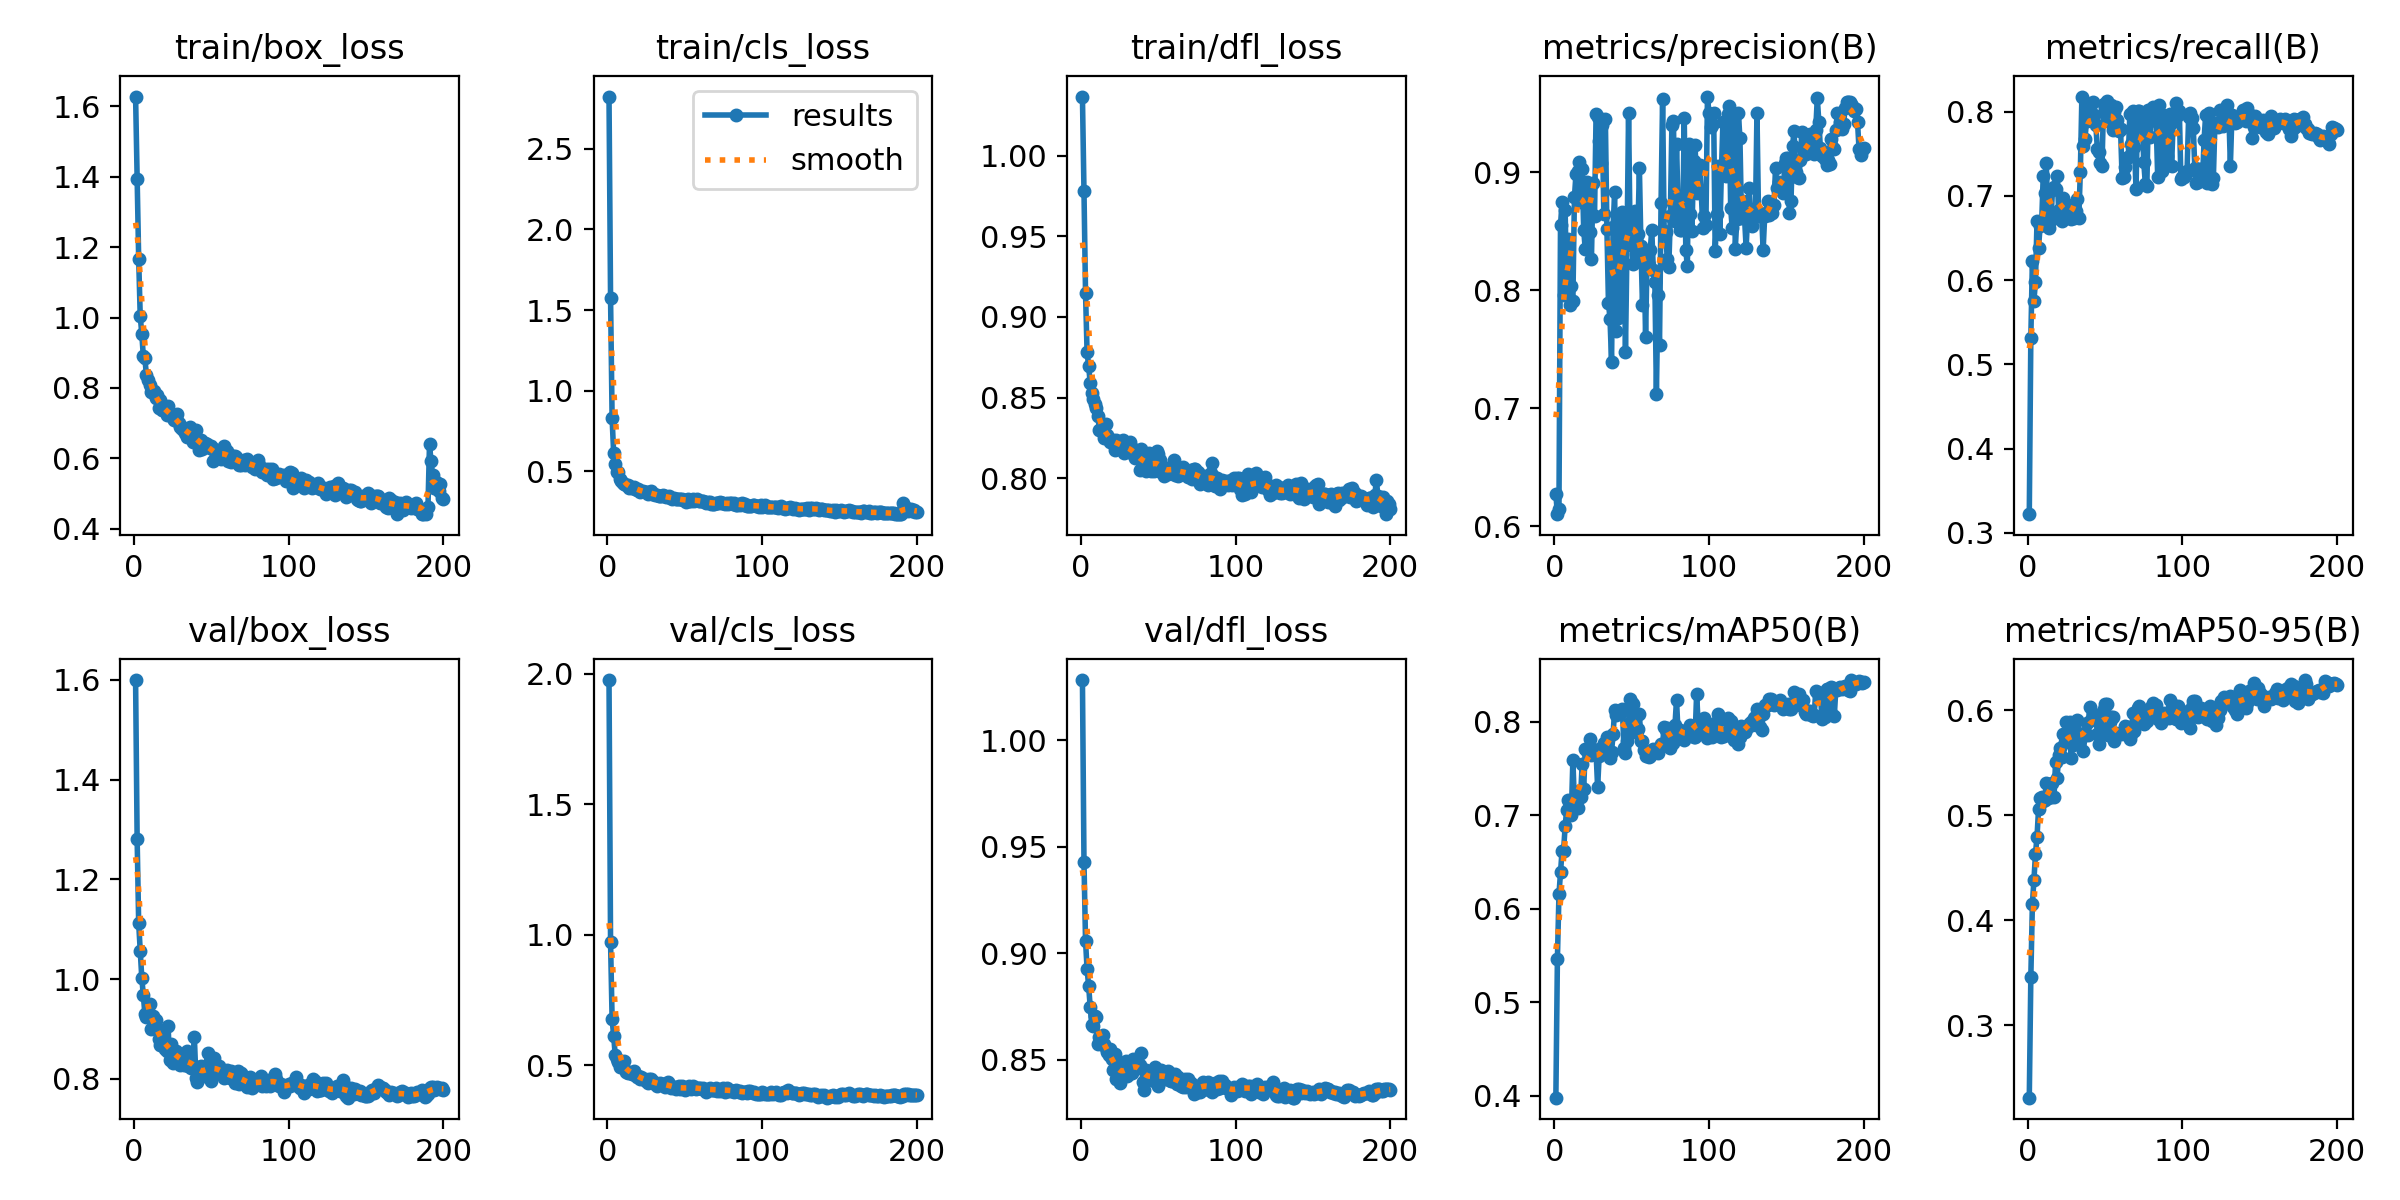

The data file committed next to this chart (first rows):
epoch, train/box_loss, train/cls_loss, train/dfl_loss, metrics/precision(B), metrics/recall(B), metrics/mAP50(B), metrics/mAP50-95(B), val/box_loss, val/cls_loss, val/dfl_loss, lr/pg0, lr/pg1, lr/pg2
1, 1.627, 2.824, 1.037, 0.6273, 0.3221, 0.3982, 0.231, 1.6, 1.975, 1.028, 5.712e-05, 5.712e-05, 5.712e-05
2, 1.393, 1.576, 0.9779, 0.6102, 0.5318, 0.5467, 0.3458, 1.282, 0.9701, 0.9427, 0.0001208, 0.0001208, 0.0001208
3, 1.167, 0.8292, 0.9148, 0.6145, 0.6224, 0.6153, 0.4153, 1.112, 0.6759, 0.9058, 0.0001838, 0.0001838, 0.0001838
4, 1.004, 0.6132, 0.8781, 0.855, 0.5755, 0.6394, 0.4382, 1.057, 0.612, 0.8927, 0.0002462, 0.0002462, 0.0002462
5, 0.9544, 0.5431, 0.8696, 0.875, 0.5984, 0.6619, 0.4631, 1.003, 0.5394, 0.8848, 0.0003079, 0.0003079, 0.0003079
6, 0.8902, 0.4965, 0.8592, 0.7962, 0.6705, 0.6622, 0.4796, 0.9679, 0.5224, 0.8751, 0.000369, 0.000369, 0.000369
7, 0.8856, 0.4985, 0.8528, 0.8679, 0.6387, 0.6884, 0.5062, 0.9301, 0.51, 0.8666, 0.0004295, 0.0004295, 0.0004295
8, 0.8355, 0.4496, 0.8489, 0.7967, 0.6645, 0.7058, 0.5164, 0.924, 0.4933, 0.8658, 0.0004894, 0.0004894, 0.0004894
9, 0.8237, 0.4394, 0.8462, 0.8434, 0.6678, 0.7161, 0.5175, 0.9365, 0.5127, 0.8708, 0.0005486, 0.0005486, 0.0005486
10, 0.8097, 0.4288, 0.8434, 0.7879, 0.724, 0.7132, 0.5136, 0.949, 0.4919, 0.87, 0.0006071, 0.0006071, 0.0006071
11, 0.79, 0.4186, 0.8385, 0.804, 0.7032, 0.7005, 0.5149, 0.8995, 0.5173, 0.8573, 0.0006651, 0.0006651, 0.0006651
12, 0.7878, 0.4169, 0.8297, 0.7909, 0.7389, 0.759, 0.531, 0.9266, 0.4726, 0.8608, 0.0006751, 0.0006751, 0.0006751
13, 0.7915, 0.4183, 0.8307, 0.8789, 0.6685, 0.7125, 0.5162, 0.9067, 0.4678, 0.8583, 0.0006716, 0.0006716, 0.0006716
14, 0.7706, 0.3996, 0.833, 0.8985, 0.6624, 0.7091, 0.5188, 0.918, 0.4733, 0.8615, 0.0006681, 0.0006681, 0.0006681
15, 0.7792, 0.4048, 0.825, 0.9014, 0.6713, 0.7081, 0.517, 0.9025, 0.4696, 0.8575, 0.0006645, 0.0006645, 0.0006645
16, 0.744, 0.3994, 0.8339, 0.9088, 0.7073, 0.7259, 0.5306, 0.8807, 0.4674, 0.8557, 0.000661, 0.000661, 0.000661
17, 0.7648, 0.4055, 0.827, 0.8752, 0.7107, 0.7197, 0.5179, 0.8682, 0.4784, 0.8539, 0.0006574, 0.0006574, 0.0006574
18, 0.7369, 0.391, 0.8243, 0.9029, 0.7083, 0.7546, 0.551, 0.8729, 0.462, 0.8524, 0.0006539, 0.0006539, 0.0006539
19, 0.7379, 0.3849, 0.8221, 0.8512, 0.7235, 0.7281, 0.5357, 0.8844, 0.4558, 0.8549, 0.0006504, 0.0006504, 0.0006504
20, 0.743, 0.3893, 0.8231, 0.8347, 0.6832, 0.771, 0.5573, 0.8588, 0.4566, 0.8503, 0.0006469, 0.0006469, 0.0006469
21, 0.7247, 0.3744, 0.8236, 0.892, 0.6747, 0.7686, 0.5644, 0.8551, 0.4458, 0.8454, 0.0006433, 0.0006433, 0.0006433
22, 0.749, 0.3797, 0.8178, 0.8846, 0.6697, 0.7684, 0.5554, 0.906, 0.4538, 0.8526, 0.0006398, 0.0006398, 0.0006398
23, 0.7264, 0.379, 0.8239, 0.8496, 0.6977, 0.7811, 0.5778, 0.8369, 0.4465, 0.8412, 0.0006362, 0.0006362, 0.0006362
24, 0.7255, 0.3717, 0.8222, 0.8266, 0.6869, 0.7647, 0.5697, 0.8702, 0.4449, 0.8492, 0.0006327, 0.0006327, 0.0006327
25, 0.7141, 0.372, 0.8205, 0.8909, 0.6773, 0.7708, 0.5887, 0.8312, 0.4377, 0.8391, 0.0006292, 0.0006292, 0.0006292
26, 0.7078, 0.3618, 0.8217, 0.8634, 0.6888, 0.7686, 0.5704, 0.8459, 0.4319, 0.8423, 0.0006256, 0.0006256, 0.0006256
27, 0.7167, 0.3711, 0.8234, 0.9497, 0.6754, 0.7669, 0.5893, 0.8556, 0.4471, 0.8438, 0.0006221, 0.0006221, 0.0006221
28, 0.7274, 0.3765, 0.8155, 0.9473, 0.6729, 0.7296, 0.5548, 0.8496, 0.4447, 0.8458, 0.0006186, 0.0006186, 0.0006186
29, 0.7004, 0.3622, 0.8187, 0.9263, 0.6749, 0.7636, 0.5667, 0.8504, 0.4393, 0.8493, 0.000615, 0.000615, 0.000615
30, 0.6899, 0.3585, 0.8194, 0.9076, 0.6739, 0.7721, 0.5834, 0.8284, 0.4341, 0.8425, 0.0006115, 0.0006115, 0.0006115
31, 0.6842, 0.3536, 0.8162, 0.9401, 0.6819, 0.7698, 0.5792, 0.8315, 0.4281, 0.8472, 0.000608, 0.000608, 0.000608
32, 0.6873, 0.3542, 0.8226, 0.8644, 0.6962, 0.7767, 0.5907, 0.8282, 0.4212, 0.8458, 0.0006044, 0.0006044, 0.0006044
33, 0.6717, 0.3472, 0.8185, 0.9455, 0.6738, 0.7748, 0.572, 0.8374, 0.4279, 0.8438, 0.0006009, 0.0006009, 0.0006009
34, 0.6604, 0.3459, 0.8179, 0.8522, 0.7285, 0.784, 0.5718, 0.8562, 0.4327, 0.8507, 0.0005974, 0.0005974, 0.0005974
35, 0.6733, 0.3488, 0.8128, 0.7894, 0.8181, 0.7814, 0.5776, 0.8251, 0.4264, 0.8473, 0.0005938, 0.0005938, 0.0005938
36, 0.6906, 0.3506, 0.815, 0.776, 0.7593, 0.7613, 0.5612, 0.8263, 0.4261, 0.8464, 0.0005903, 0.0005903, 0.0005903
37, 0.6692, 0.3455, 0.8142, 0.7396, 0.7679, 0.768, 0.5764, 0.8208, 0.4171, 0.8467, 0.0005868, 0.0005868, 0.0005868
38, 0.6472, 0.3383, 0.8051, 0.8537, 0.7889, 0.7864, 0.5877, 0.8284, 0.4287, 0.8475, 0.0005832, 0.0005832, 0.0005832
39, 0.6725, 0.3435, 0.818, 0.883, 0.8054, 0.8129, 0.5764, 0.883, 0.4333, 0.8532, 0.0005797, 0.0005797, 0.0005797
40, 0.6802, 0.3446, 0.8103, 0.7652, 0.8033, 0.807, 0.6027, 0.8018, 0.4256, 0.8395, 0.0005762, 0.0005762, 0.0005762
41, 0.6451, 0.3378, 0.8113, 0.7763, 0.7958, 0.8104, 0.5911, 0.7925, 0.4108, 0.8361, 0.0005726, 0.0005726, 0.0005726
42, 0.625, 0.3257, 0.8046, 0.7784, 0.8111, 0.8087, 0.5966, 0.8152, 0.4166, 0.8452, 0.0005691, 0.0005691, 0.0005691
43, 0.6525, 0.3324, 0.8099, 0.8612, 0.7959, 0.8106, 0.5949, 0.8251, 0.4155, 0.8424, 0.0005656, 0.0005656, 0.0005656
44, 0.6272, 0.3308, 0.8153, 0.8663, 0.7847, 0.8134, 0.5957, 0.8082, 0.4066, 0.8409, 0.000562, 0.000562, 0.000562
45, 0.6395, 0.3305, 0.8047, 0.8516, 0.756, 0.7721, 0.5776, 0.8144, 0.4143, 0.8436, 0.0005585, 0.0005585, 0.0005585
46, 0.6445, 0.3276, 0.8077, 0.7476, 0.7527, 0.7667, 0.5677, 0.8061, 0.4179, 0.8408, 0.000555, 0.000555, 0.000555
47, 0.6411, 0.3277, 0.8042, 0.8385, 0.7397, 0.7788, 0.5876, 0.8078, 0.4083, 0.8402, 0.0005514, 0.0005514, 0.0005514
48, 0.6357, 0.3257, 0.8069, 0.9501, 0.7353, 0.7982, 0.5842, 0.8516, 0.4182, 0.8468, 0.0005479, 0.0005479, 0.0005479
49, 0.6289, 0.3233, 0.8166, 0.845, 0.8095, 0.8245, 0.6009, 0.8358, 0.4125, 0.8445, 0.0005443, 0.0005443, 0.0005443
50, 0.6342, 0.3229, 0.8148, 0.8583, 0.8034, 0.8203, 0.6062, 0.7956, 0.405, 0.8379, 0.0005408, 0.0005408, 0.0005408
51, 0.5925, 0.3125, 0.8111, 0.8219, 0.813, 0.8183, 0.6058, 0.8101, 0.4071, 0.842, 0.0005373, 0.0005373, 0.0005373
52, 0.627, 0.3276, 0.8039, 0.8675, 0.789, 0.789, 0.5762, 0.8422, 0.4132, 0.8453, 0.0005338, 0.0005338, 0.0005338
53, 0.6155, 0.3185, 0.8043, 0.8308, 0.8008, 0.7892, 0.5889, 0.8177, 0.4208, 0.842, 0.0005302, 0.0005302, 0.0005302
54, 0.6061, 0.3184, 0.8011, 0.8476, 0.8076, 0.7921, 0.5937, 0.8183, 0.41, 0.841, 0.0005267, 0.0005267, 0.0005267
55, 0.6119, 0.3295, 0.8047, 0.9036, 0.7788, 0.8083, 0.5933, 0.826, 0.4201, 0.8432, 0.0005232, 0.0005232, 0.0005232
56, 0.5985, 0.3164, 0.8027, 0.8374, 0.7997, 0.7796, 0.5711, 0.8174, 0.4134, 0.8446, 0.0005196, 0.0005196, 0.0005196
57, 0.6204, 0.3196, 0.8051, 0.7873, 0.8061, 0.7798, 0.5779, 0.8132, 0.4065, 0.8407, 0.0005161, 0.0005161, 0.0005161
58, 0.6361, 0.3285, 0.8067, 0.8339, 0.7907, 0.7698, 0.5775, 0.8018, 0.4128, 0.8403, 0.0005125, 0.0005125, 0.0005125
59, 0.6102, 0.3148, 0.8075, 0.7603, 0.7775, 0.7633, 0.5771, 0.8048, 0.4109, 0.8401, 0.000509, 0.000509, 0.000509
60, 0.6202, 0.3171, 0.8112, 0.8308, 0.7793, 0.7672, 0.5773, 0.8178, 0.4115, 0.843, 0.0005055, 0.0005055, 0.0005055
... 140 more rows
